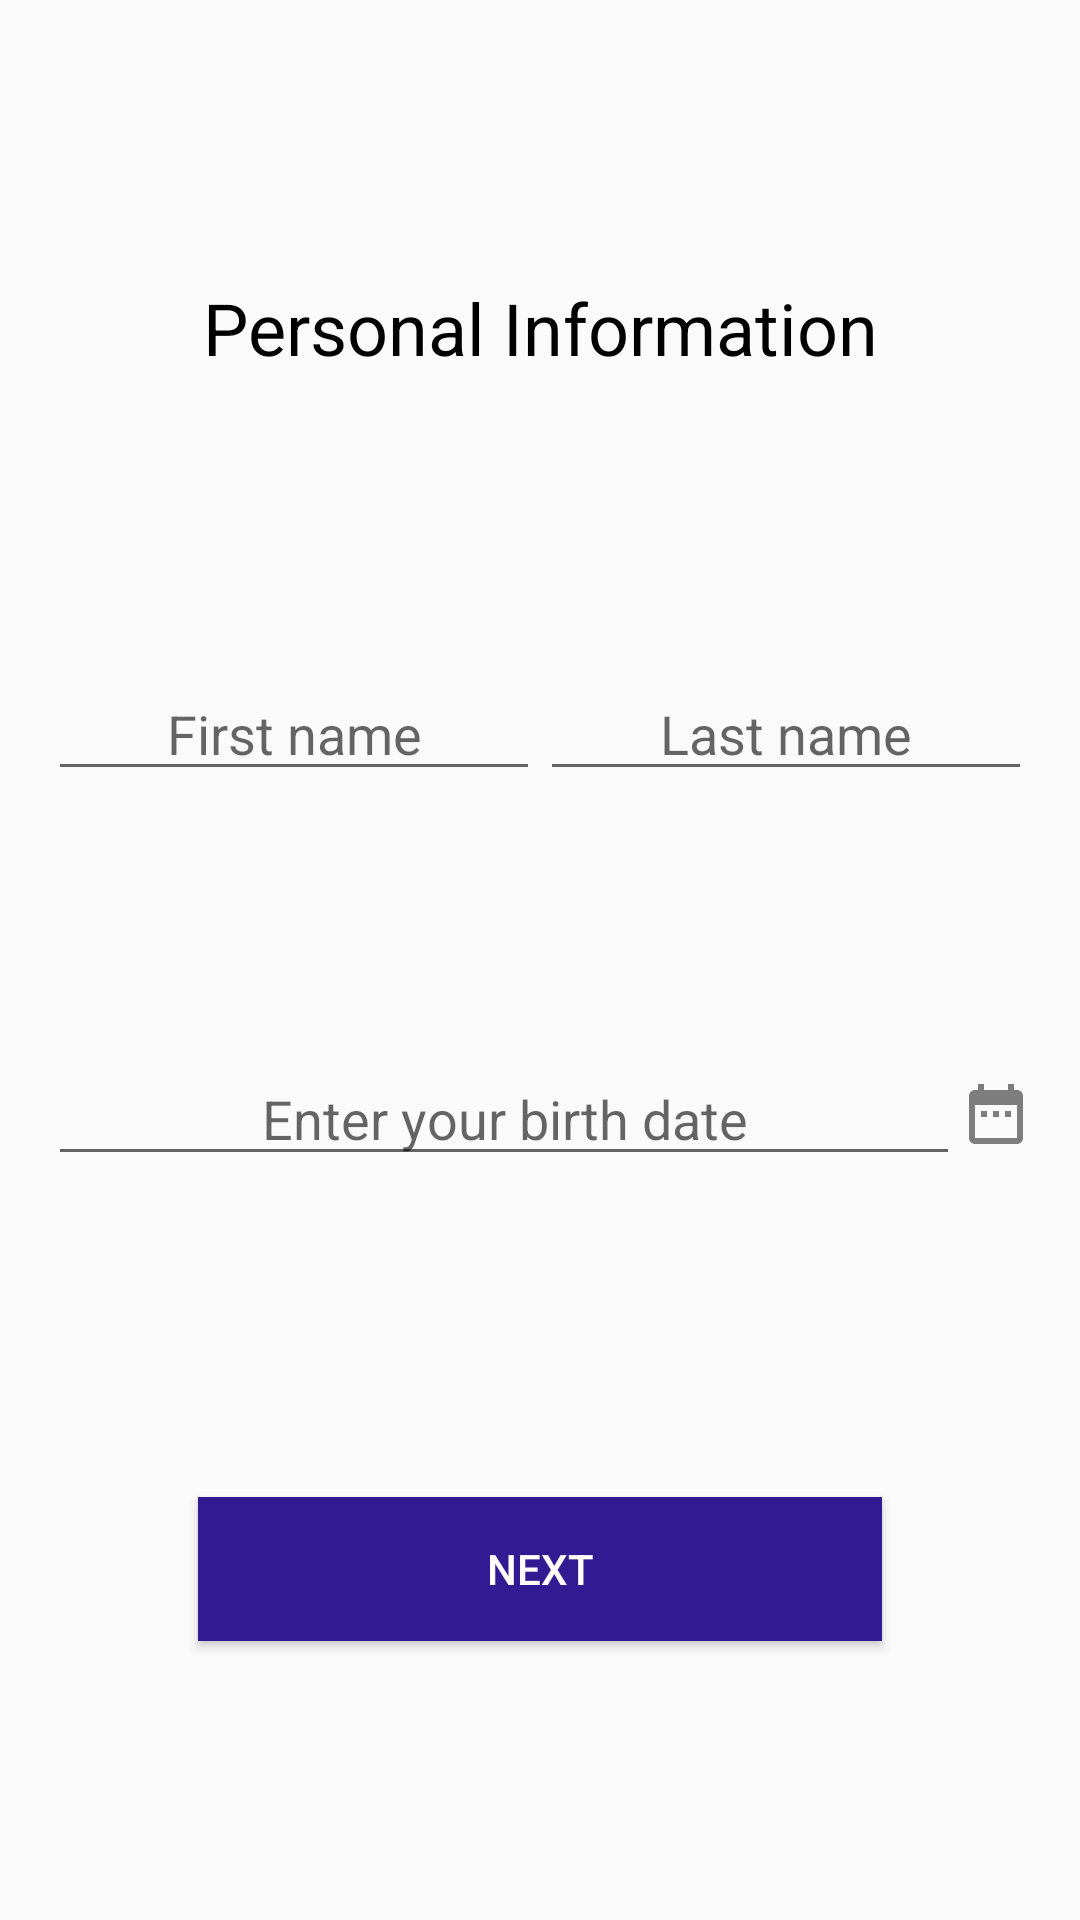

Layout XML and referenced resources for this Android screen:
<!-- AndroidManifest.xml: application theme Theme.AppCompat.Light.NoActionBar -->
<!-- res/layout/dialog_profile.xml -->
<?xml version="1.0" encoding="utf-8"?>
<androidx.constraintlayout.widget.ConstraintLayout
    xmlns:android="http://schemas.android.com/apk/res/android"
    xmlns:app="http://schemas.android.com/apk/res-auto"
    android:layout_width="match_parent"
    android:layout_height="wrap_content"
    android:padding="16dp"
    android:orientation="vertical">

    <TextView
        android:layout_width="match_parent"
        android:layout_height="wrap_content"
        android:text="@string/personal_information"
        android:id="@+id/heading"
        android:textColor="#000"
        android:textAlignment="center"
        app:layout_constraintTop_toTopOf="parent"
        app:layout_constraintBottom_toTopOf="@+id/first_name"
        android:textAppearance="@style/TextAppearance.AppCompat.Headline" />

    <EditText
        android:id="@+id/first_name"
        android:layout_width="0dp"
        android:layout_height="wrap_content"
        android:textAlignment="center"
        android:layout_marginTop="20dp"
        android:layout_marginBottom="10dp"
        app:layout_constraintBottom_toTopOf="@+id/age"
        app:layout_constraintTop_toBottomOf="@+id/heading"
        app:layout_constraintStart_toStartOf="parent"
        app:layout_constraintEnd_toStartOf="@+id/last_name"
        android:hint="@string/first_name"
        android:autofillHints=""
        android:inputType="text" />

    <EditText
        android:id="@+id/last_name"
        android:layout_width="0dp"
        android:layout_height="wrap_content"
        android:textAlignment="center"
        android:layout_marginTop="20dp"
        android:layout_marginBottom="10dp"
        app:layout_constraintBottom_toTopOf="@+id/age"
        app:layout_constraintTop_toBottomOf="@+id/heading"
        app:layout_constraintStart_toEndOf="@+id/first_name"
        app:layout_constraintEnd_toEndOf="parent"
        android:hint="@string/last_name"
        android:autofillHints=""
        android:inputType="text" />

    <EditText
        android:id="@+id/age"
        android:layout_width="0dp"
        android:layout_height="wrap_content"
        android:textAlignment="center"
        app:layout_constraintBottom_toTopOf="@+id/buttonOk"
        app:layout_constraintTop_toBottomOf="@+id/first_name"
        app:layout_constraintStart_toStartOf="parent"
        app:layout_constraintEnd_toStartOf="@+id/date_icon"
        android:hint="@string/enter_your_birth_date"
        android:autofillHints=""
        android:inputType="text" />

    <ImageButton
        android:layout_width="wrap_content"
        android:layout_height="0dp"
        android:id="@+id/date_icon"
        android:src="@drawable/ic_baseline_date_range_24"
        android:background="@android:color/transparent"
        app:layout_constraintBottom_toBottomOf="@+id/age"
        app:layout_constraintTop_toTopOf="@+id/age"
        app:layout_constraintStart_toEndOf="@+id/age"
        app:layout_constraintEnd_toEndOf="parent"
        android:contentDescription="@null" />

    <Button
        android:id="@+id/buttonOk"
        android:layout_width="match_parent"
        android:layout_height="wrap_content"
        android:layout_gravity="center"
        android:layout_marginLeft="50dp"
        android:layout_marginRight="50dp"
        android:layout_marginTop="30dp"
        app:layout_constraintBottom_toBottomOf="parent"
        app:layout_constraintTop_toBottomOf="@+id/age"
        app:layout_constraintStart_toStartOf="parent"
        app:layout_constraintEnd_toEndOf="parent"
        android:background="@color/colorPrimaryDark"
        android:text="@string/next"
        android:textColor="#FFF"/>

</androidx.constraintlayout.widget.ConstraintLayout>
<!-- resources referenced by this layout -->
<resources>
  <color name="colorPrimaryDark">#311B92</color>
  <!-- drawable ic_baseline_date_range_24 (drawable) -->
  <vector android:height="24dp" android:tint="#80000000"
      android:viewportHeight="24" android:viewportWidth="24"
      android:width="24dp" xmlns:android="http://schemas.android.com/apk/res/android">
      <path android:fillColor="@android:color/black" android:pathData="M9,11L7,11v2h2v-2zM13,11h-2v2h2v-2zM17,11h-2v2h2v-2zM19,4h-1L18,2h-2v2L8,4L8,2L6,2v2L5,4c-1.11,0 -1.99,0.9 -1.99,2L3,20c0,1.1 0.89,2 2,2h14c1.1,0 2,-0.9 2,-2L21,6c0,-1.1 -0.9,-2 -2,-2zM19,20L5,20L5,9h14v11z"/>
  </vector>
  <string name="enter_your_birth_date">Enter your birth date</string>
  <string name="first_name">First name</string>
  <string name="last_name">Last name</string>
  <string name="next">Next</string>
  <string name="personal_information">Personal Information</string>
</resources>
